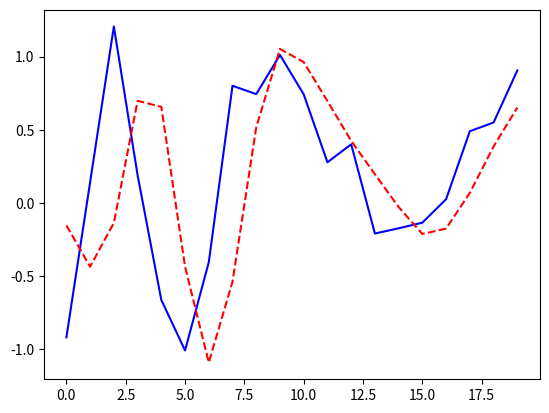

This figure's Python source:
from __future__ import print_function
from scipy import signal
import matplotlib.pyplot as plt

if __name__=="__main__":
    sig = [-0.917843918645,0.141984778794,1.20536903482,0.190286794412,-0.662370894973,-1.00700480494,
        -0.404707073677,0.800482325044,0.743500089861,1.01090520172,0.741527555207,
        0.277841675195,0.400833448236,-0.2085993586,-0.172842103641,-0.134316096293,
        0.0259303398477,0.490105989562,0.549391221511,0.9047198589]


    a = [1.00000000, -2.77555756e-16, 3.33333333e-01, -1.85037171e-17]
    b = [0.16666667, 0.5, 0.5, 0.16666667]


    filt = signal.lfilter(b, a, sig)
    print (filt)

    plt.plot(sig, 'b')
    plt.plot(filt, 'r--')
    plt.show()
